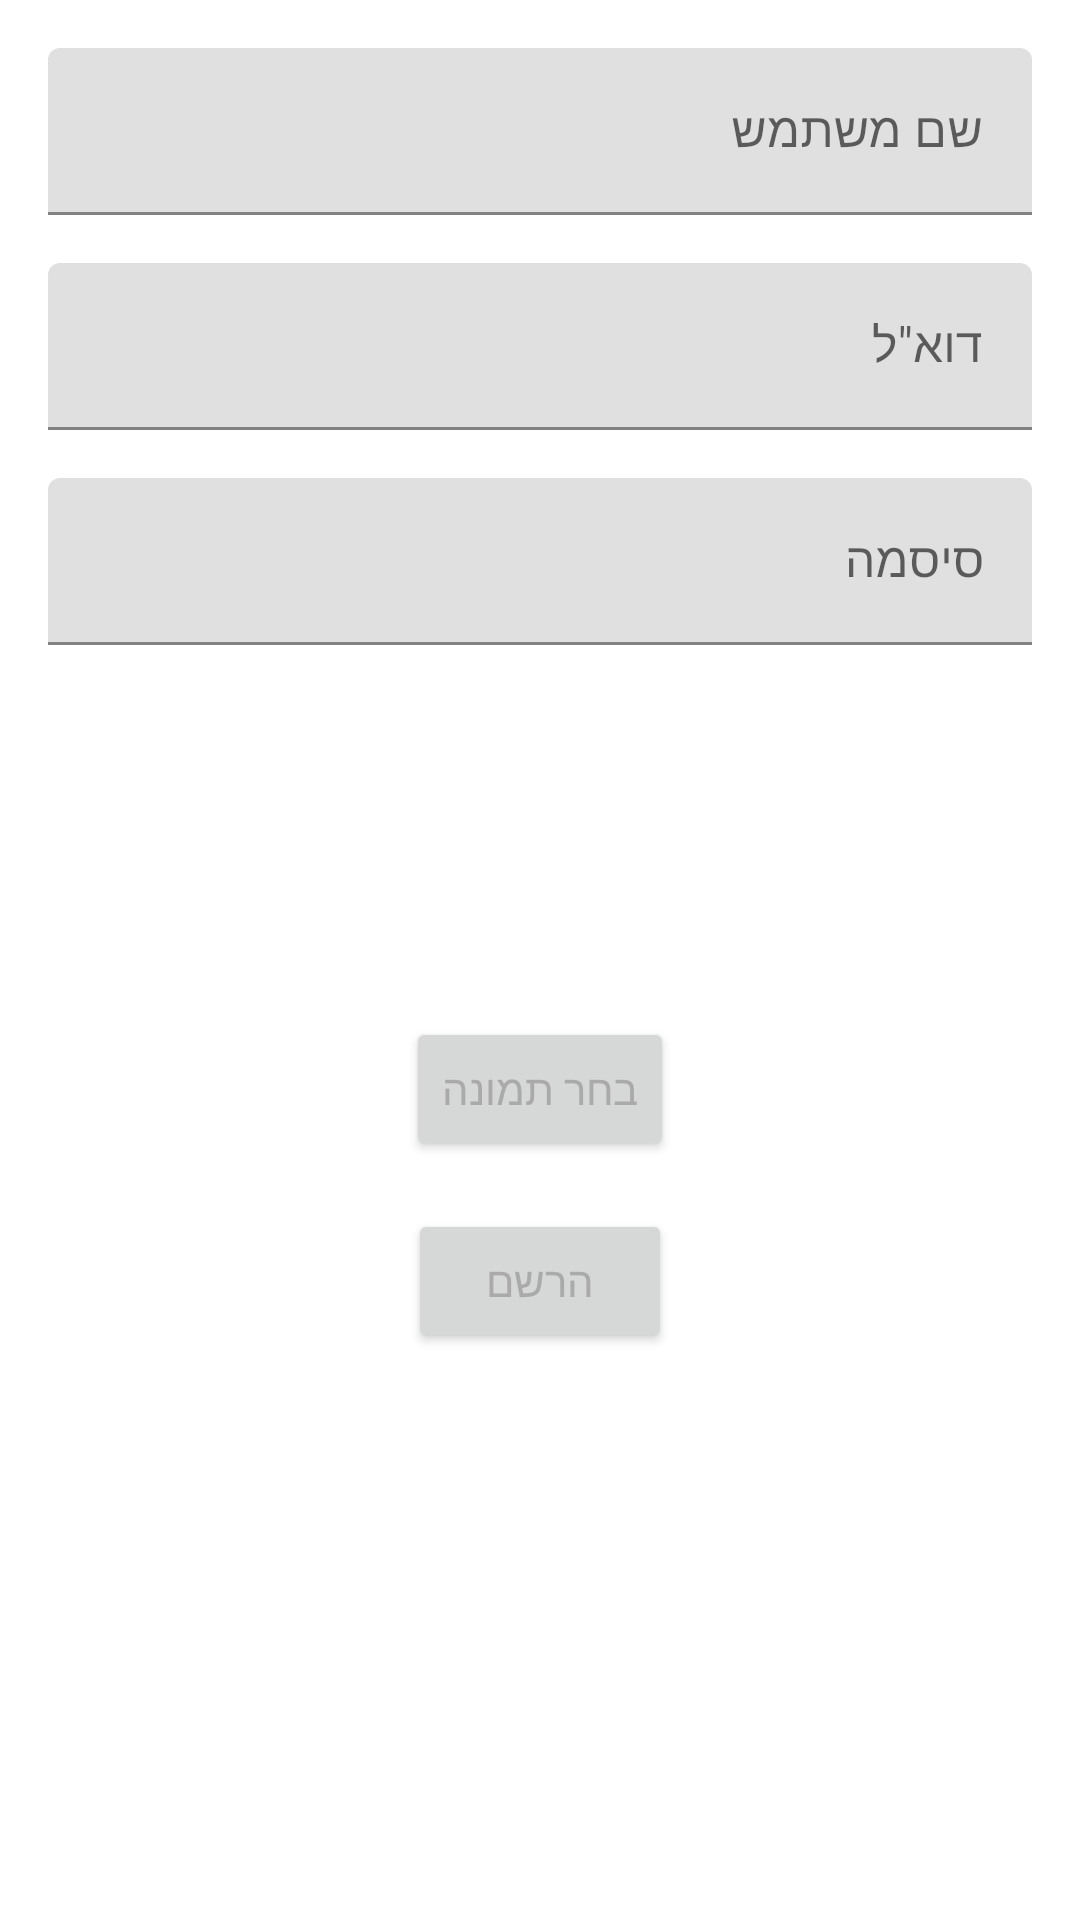

Layout XML and referenced resources for this Android screen:
<!-- AndroidManifest.xml: activity theme AppTheme -->
<!-- res/layout/activity_register.xml -->
<RelativeLayout xmlns:android="http://schemas.android.com/apk/res/android"
    xmlns:tools="http://schemas.android.com/tools"
    android:layout_width="match_parent"
    android:layout_height="match_parent"
    android:padding="16dp"
    tools:context=".activities.RegisterActivity">

    <com.google.android.material.textfield.TextInputLayout
        android:id="@+id/usernameTextInputLayout"
        android:layout_width="match_parent"
        android:layout_height="wrap_content">

        <com.google.android.material.textfield.TextInputEditText
            android:id="@+id/usernameEditText"
            android:layout_width="match_parent"
            android:layout_height="wrap_content"
            android:hint="שם משתמש" />
    </com.google.android.material.textfield.TextInputLayout>

    <com.google.android.material.textfield.TextInputLayout
        android:id="@+id/emailTextInputLayout"
        android:layout_width="match_parent"
        android:layout_height="wrap_content"
        android:layout_below="@+id/usernameTextInputLayout"
        android:layout_marginTop="16dp">

        <com.google.android.material.textfield.TextInputEditText
            android:id="@+id/emailEditText"
            android:layout_width="match_parent"
            android:layout_height="wrap_content"
            android:hint='דוא"ל'
            android:inputType="textEmailAddress" />
    </com.google.android.material.textfield.TextInputLayout>

    <com.google.android.material.textfield.TextInputLayout
        android:id="@+id/passwordTextInputLayout"
        android:layout_width="match_parent"
        android:layout_height="wrap_content"
        android:layout_below="@+id/emailTextInputLayout"
        android:layout_marginTop="16dp">

        <com.google.android.material.textfield.TextInputEditText
            android:id="@+id/passwordEditText"
            android:layout_width="match_parent"
            android:layout_height="wrap_content"
            android:hint="סיסמה"
            android:inputType="textPassword" />
    </com.google.android.material.textfield.TextInputLayout>

    <ImageView
        android:id="@+id/imageProfile"
        android:layout_width="100dp"
        android:layout_height="100dp"
        android:layout_below="@+id/passwordTextInputLayout"
        android:layout_centerHorizontal="true"
        android:layout_marginTop="16dp"
        android:contentDescription="Profile Image"
        android:src="@drawable/profile_icon" />

    <Button
        android:id="@+id/btnSelectImage"
        android:layout_width="wrap_content"
        android:layout_height="wrap_content"
        android:layout_below="@+id/imageProfile"
        android:layout_centerHorizontal="true"
        android:layout_marginTop="8dp"
        android:onClick="onSelectImageClick"
        android:text="בחר תמונה" />

    <Button
        android:id="@+id/btnRegister"
        android:layout_width="wrap_content"
        android:layout_height="wrap_content"
        android:layout_below="@+id/btnSelectImage"
        android:layout_centerHorizontal="true"
        android:layout_marginTop="16dp"
        android:onClick="onRegisterClick"
        android:text="הרשם" />
</RelativeLayout>
<!-- resources referenced by this layout -->
<resources>
  <style name="AppTheme" parent="Theme.MaterialComponents.Light.DarkActionBar">
          <item name="colorPrimary">@color/colorPrimary</item>
          <item name="colorPrimaryDark">@color/colorPrimaryDark</item>
          <item name="colorAccent">@color/colorAccent</item>
          <item name="android:textColorPrimary">@android:color/darker_gray</item>
          <item name="android:textColorSecondary">@android:color/black</item>
          <item name="android:windowBackground">@android:color/white</item>
      </style>
  <color name="colorPrimary">#2196F3</color>
  <color name="colorPrimaryDark">#1976D2</color>
  <color name="colorAccent">#FF4081</color>
</resources>
